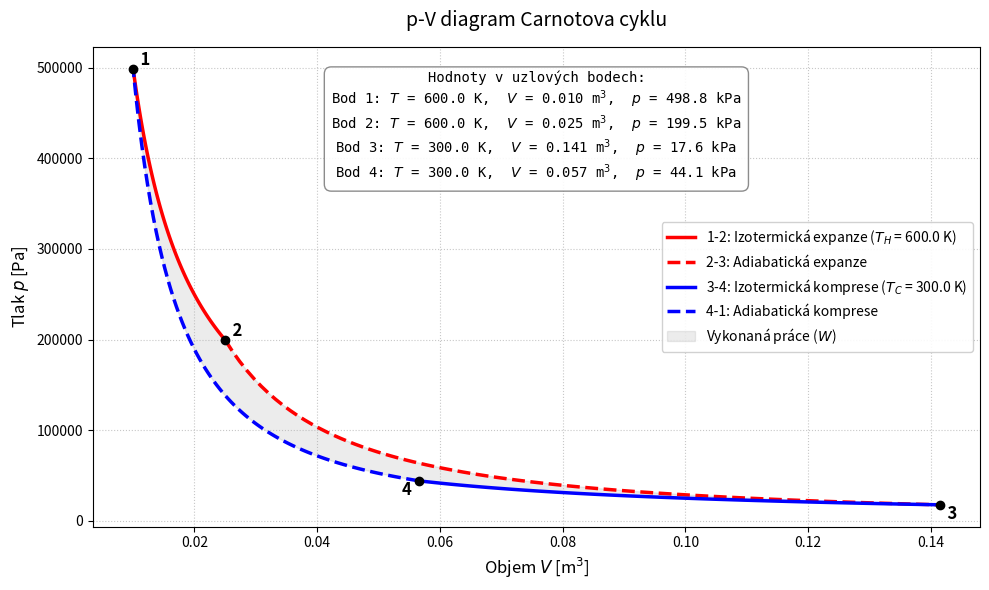

Python code for this plot:
import numpy as np
import matplotlib.pyplot as plt

n = 1.0        # počet molů ideálního plynu
R = 8.314      # univerzální plynová konstanta [J/(mol*K)]
gamma = 1.4    # Poissonova konstanta (dvouatomový plyn)

# Teploty ohřívače (T_H) a chladiče (T_C) [K]
T_H = 600.0
T_C = 300.0

# Počáteční objemy (stav 1 a stav 2) pro první izotermu [m^3]
V1 = 0.01
V2 = 0.025

# Dopočet stavů 3 a 4 pomocí rovnic pro adiabatu
V3 = V2 * (T_H / T_C)**(1 / (gamma - 1))
V4 = V1 * (T_H / T_C)**(1 / (gamma - 1))

# Tlaky v uzlových bodech z rovnice ideálního plynu pV = nRT
P1 = n * R * T_H / V1
P2 = n * R * T_H / V2
P3 = n * R * T_C / V3
P4 = n * R * T_C / V4

# Data pro křivky
# 1 -> 2: Izotermická expanze
v12 = np.linspace(V1, V2, 100)
p12 = n * R * T_H / v12             

# 2 -> 3: Adiabatická expanze
v23 = np.linspace(V2, V3, 100)
p23 = P2 * (V2 / v23)**gamma        

# 3 -> 4: Izotermická komprese
v34 = np.linspace(V3, V4, 100)
p34 = n * R * T_C / v34             

# 4 -> 1: Adiabatická komprese
v41 = np.linspace(V4, V1, 100)
p41 = P4 * (V4 / v41)**gamma        

# Vykreslení grafu
fig, ax = plt.subplots(figsize=(10, 6))

ax.plot(v12, p12, 'r-', linewidth=2.5, label=f'1-2: Izotermická expanze ($T_H$ = {T_H} K)')
ax.plot(v23, p23, 'r--', linewidth=2.5, label='2-3: Adiabatická expanze')
ax.plot(v34, p34, 'b-', linewidth=2.5, label=f'3-4: Izotermická komprese ($T_C$ = {T_C} K)')
ax.plot(v41, p41, 'b--', linewidth=2.5, label='4-1: Adiabatická komprese')

# Výplň plochy (vykonaná práce)
ax.fill(np.concatenate([v12, v23, v34, v41]),
        np.concatenate([p12, p23, p34, p41]),
        color='gray', alpha=0.15, label='Vykonaná práce ($W$)')

# Body
V_points = [V1, V2, V3, V4]
P_points = [P1, P2, P3, P4]
ax.scatter(V_points, P_points, color='black', zorder=5)

ax.text(V1, P1, '  1', fontsize=12, va='bottom', fontweight='bold')
ax.text(V2, P2, '  2', fontsize=12, va='bottom', fontweight='bold')
ax.text(V3, P3, '  3', fontsize=12, va='top', fontweight='bold')
ax.text(V4, P4, '4  ', fontsize=12, va='top', ha='right', fontweight='bold')

# Hodnoty pro jednotlivé body
info_text = (
    "Hodnoty v uzlových bodech:\n"
    f"Bod 1: $T$ = {T_H} K,  $V$ = {V1:.3f} m$^3$,  $p$ = {P1/1000:.1f} kPa\n"
    f"Bod 2: $T$ = {T_H} K,  $V$ = {V2:.3f} m$^3$,  $p$ = {P2/1000:.1f} kPa\n"
    f"Bod 3: $T$ = {T_C} K,  $V$ = {V3:.3f} m$^3$,  $p$ = {P3/1000:.1f} kPa\n"
    f"Bod 4: $T$ = {T_C} K,  $V$ = {V4:.3f} m$^3$,  $p$ = {P4/1000:.1f} kPa"
)

# Nastavení vzhledu
bbox_props = dict(boxstyle="round,pad=0.5", fc="white", ec="gray", alpha=0.9)

# Umístění boxu
ax.text(0.5, 0.95, info_text, transform=ax.transAxes, fontsize=10,
        verticalalignment='top', horizontalalignment='center',
        bbox=bbox_props, family='monospace')

# Osy
ax.set_title('p-V diagram Carnotova cyklu', fontsize=14, pad=15)
ax.set_xlabel('Objem $V$ [m$^3$]', fontsize=12)
ax.set_ylabel('Tlak $p$ [Pa]', fontsize=12)
ax.grid(True, linestyle=':', alpha=0.7)
ax.legend(loc='center right', framealpha=0.9)

plt.tight_layout()
plt.show()
